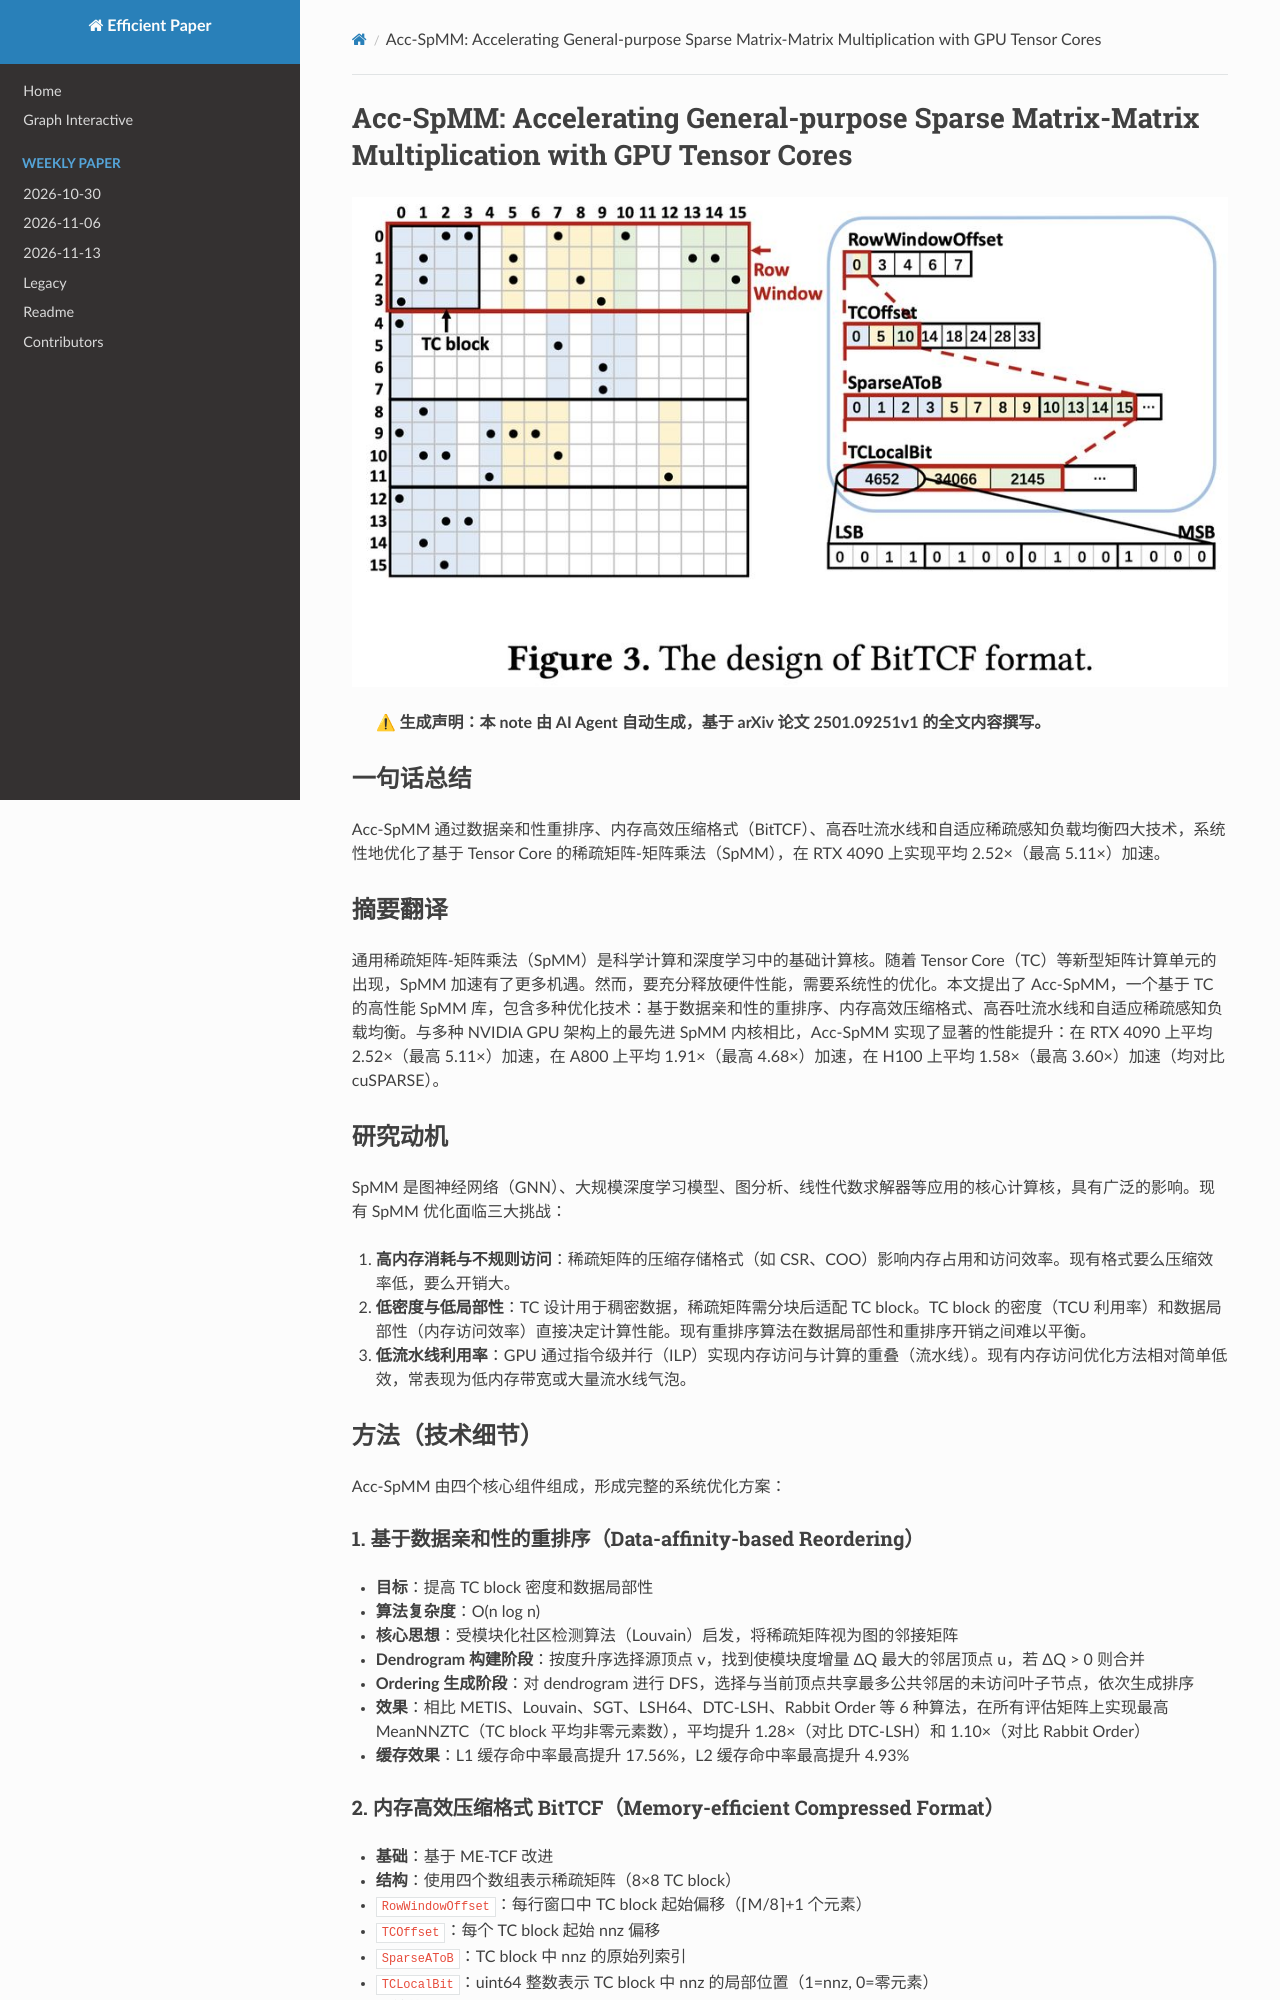

repository: hustzxd/EfficientPaper · page: notes/2025/Acc-SpMM/note/index.html · generator: mkdocs

# Acc-SpMM: Accelerating General-purpose Sparse Matrix-Matrix Multiplication with GPU Tensor Cores

![](fig3.png)

## Abstract

General-purpose Sparse Matrix-Matrix Multiplication (SpMM) is a fundamental
kernel in scientific computing and deep learning. The emergence of new matrix
computation units such as Tensor Cores (TCs) brings more opportunities for SpMM
acceleration. However, in order to fully unleash the power of hardware
performance, systematic optimization is required. In this pa
